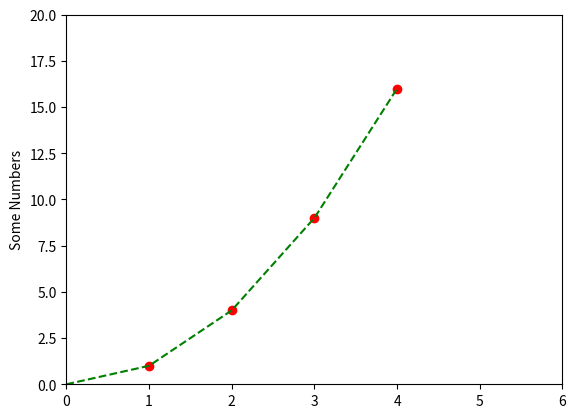
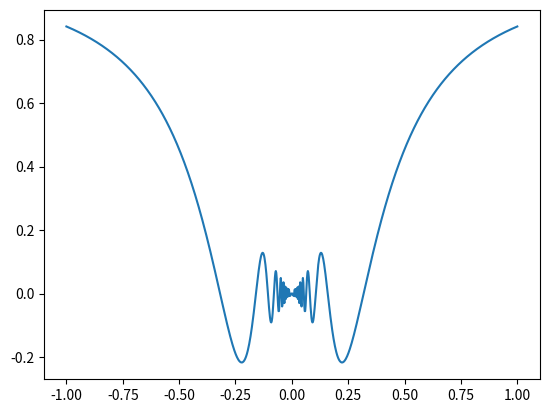

The matplotlib source for these figures, in order: (Note: this script raises an exception after producing the figures.)
import matplotlib.pyplot as plt
import pylab
import numpy as np

plt.plot([1,2,3,4], [1,4,9,16], 'ro')
plt.plot([0,1,2,3,4], [0,1,4,9,16], 'g--')
plt.ylabel('Some Numbers')
plt.axis([0, 6, 0, 20])
plt.show()


x_vals = np.linspace(-1,1,1000)
y_vals = [x*np.sin(1.0/x) for x in x_vals]
plt.plot(x_vals,y_vals)
plt.show()

fp = open("wings.txt")
vals = [int(k.strip()) for k in fp.readlines()]
fp.close()
pylab.hist(vals)
pylab.show()
